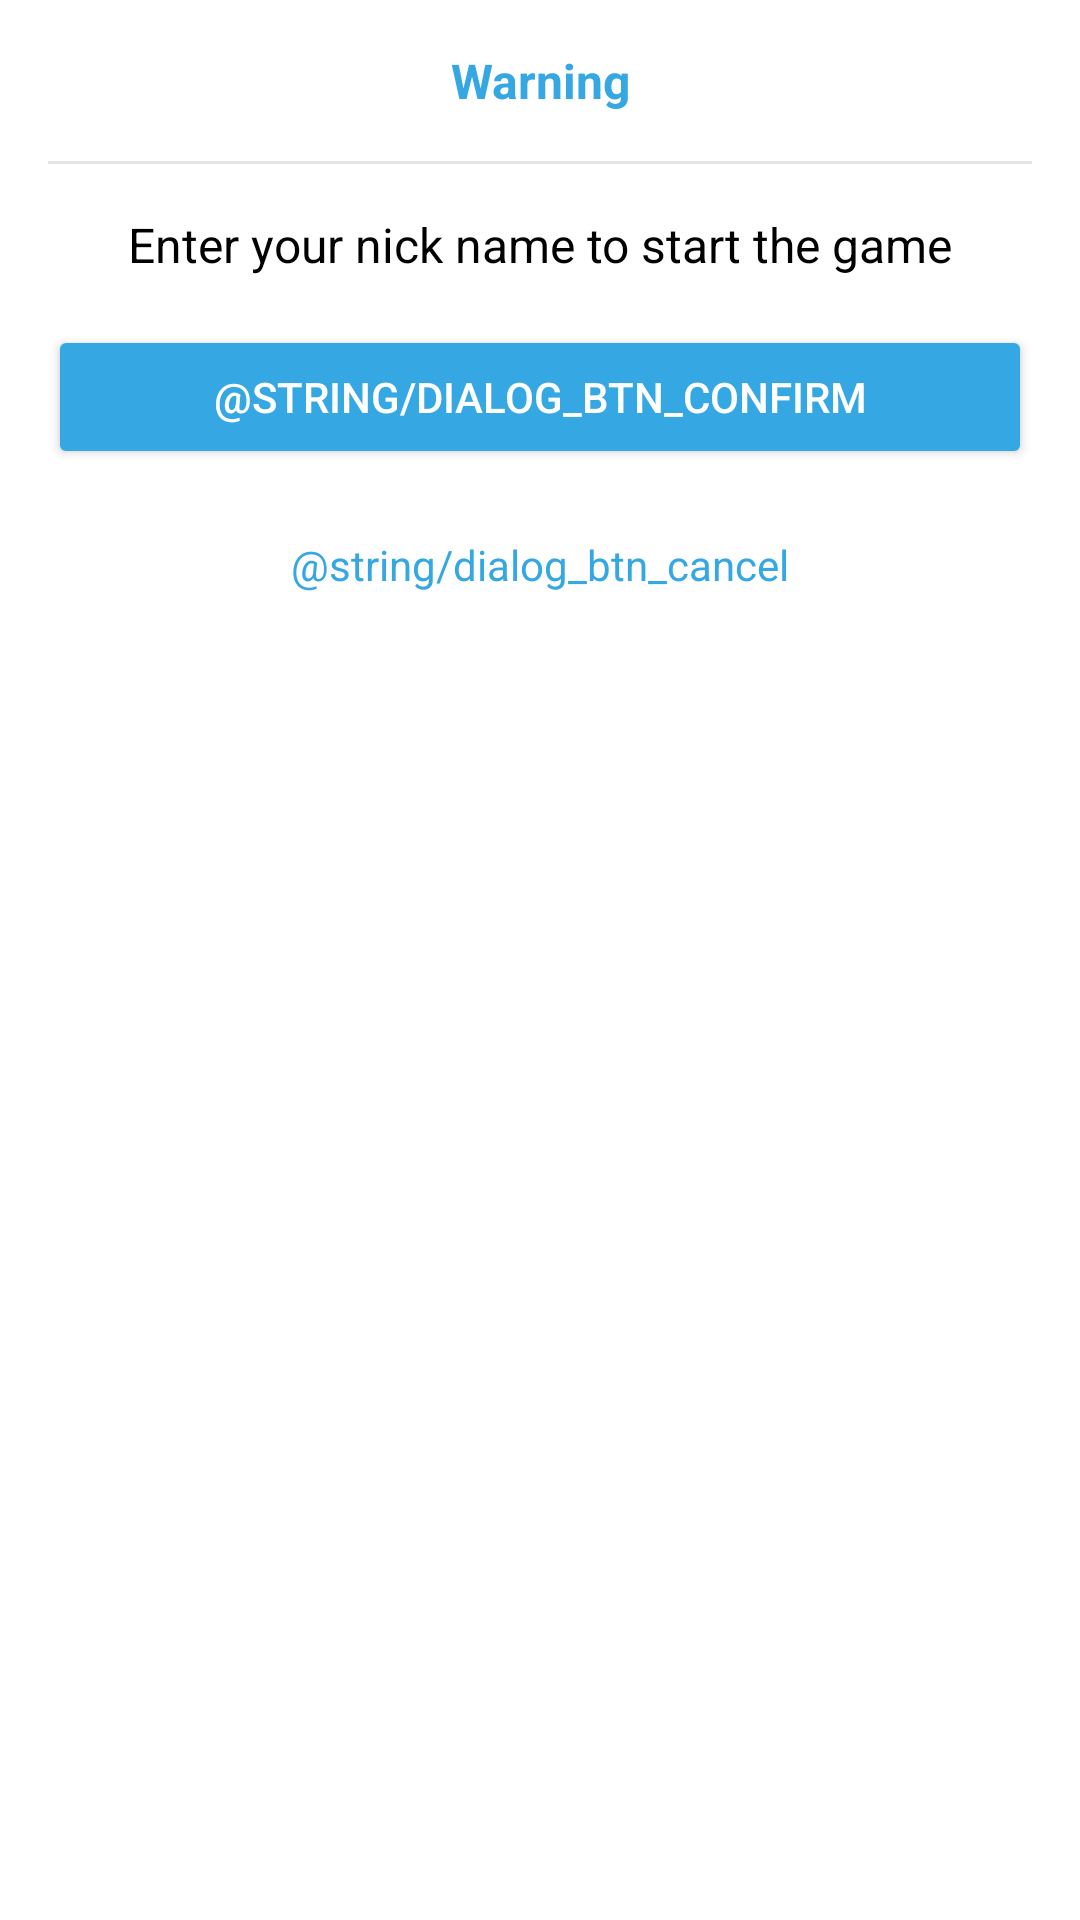

The Android layout XML behind this screen, and the referenced resources:
<!-- AndroidManifest.xml: application theme Theme.QuizGame -->
<!-- res/layout/dialog_choose_option.xml -->
<?xml version="1.0" encoding="utf-8"?>
<androidx.constraintlayout.widget.ConstraintLayout xmlns:android="http://schemas.android.com/apk/res/android"
    xmlns:app="http://schemas.android.com/apk/res-auto"
    xmlns:tools="http://schemas.android.com/tools"
    android:layout_width="match_parent"
    android:layout_height="match_parent"
    android:background="@color/white"
    android:padding="@dimen/_16dp">

    <TextView
        android:id="@+id/text_title"
        android:layout_width="@dimen/match_constraint"
        android:layout_height="wrap_content"
        android:text="@string/dialog_text_title"
        android:textAlignment="center"
        android:textColor="@color/app_blue"
        android:textSize="@dimen/_16sp"
        android:textStyle="bold"
        app:layout_constraintEnd_toEndOf="parent"
        app:layout_constraintStart_toStartOf="parent"
        app:layout_constraintTop_toTopOf="parent"
        tools:layout_editor_absoluteY="@dimen/_16dp" />

    <View
        android:id="@+id/item_view"
        android:layout_width="match_parent"
        android:layout_height="1dp"
        android:layout_marginTop="@dimen/_16dp"
        android:alpha="0.1"
        android:background="@color/black"
        app:layout_constraintEnd_toEndOf="parent"
        app:layout_constraintStart_toStartOf="parent"
        app:layout_constraintTop_toBottomOf="@+id/text_title" />

    <TextView
        android:id="@+id/text_message"
        android:layout_width="match_parent"
        android:layout_height="wrap_content"
        android:layout_marginTop="@dimen/_16dp"
        android:text="@string/dialog_text_message"
        android:textAlignment="center"
        android:textColor="@color/black"
        android:textSize="@dimen/_16sp"
        app:layout_constraintEnd_toEndOf="parent"
        app:layout_constraintStart_toStartOf="parent"
        app:layout_constraintTop_toBottomOf="@+id/item_view" />

    <Button
        android:id="@+id/btn_confirm"
        android:layout_width="@dimen/match_constraint"
        android:layout_height="@dimen/_48dp"
        android:layout_marginTop="@dimen/_16dp"
        android:backgroundTint="@color/app_blue"
        android:text="@string/dialog_btn_confirm"
        android:textAlignment="center"
        android:textColor="@color/white"
        app:layout_constraintEnd_toEndOf="parent"
        app:layout_constraintStart_toStartOf="parent"
        app:layout_constraintTop_toBottomOf="@+id/text_message" />

    <TextView
        android:id="@+id/btn_cancel"
        android:layout_width="match_parent"
        android:layout_height="@dimen/_48dp"
        android:layout_marginTop="@dimen/_8dp"
        android:text="@string/dialog_btn_cancel"
        android:textAlignment="center"
        android:gravity="center"
        android:textColor="@color/app_blue"
        app:layout_constraintEnd_toEndOf="parent"
        app:layout_constraintStart_toStartOf="parent"
        app:layout_constraintTop_toBottomOf="@+id/btn_confirm" />

</androidx.constraintlayout.widget.ConstraintLayout>
<!-- resources referenced by this layout -->
<resources>
  <color name="app_blue">#35A7E3</color>
  <color name="black">#FF000000</color>
  <color name="white">#FFFFFFFF</color>
  <dimen name="_16dp">16dp</dimen>
  <dimen name="_16sp">16sp</dimen>
  <dimen name="_48dp">48dp</dimen>
  <dimen name="_8dp">8dp</dimen>
  <dimen name="match_constraint">0dp</dimen>
  <string name="dialog_text_message">Enter your nick name to start the game</string>
  <string name="dialog_text_title">Warning</string>
  <style name="Theme.QuizGame" parent="Base.Theme.QuizGame" />
  <style name="Base.Theme.QuizGame" parent="Theme.Material3.DayNight.NoActionBar">
          
          
  
          <item name="android:windowBackground">@drawable/bg_main_background</item>
          <item name="android:statusBarColor">@android:color/transparent</item>
      </style>
  <!-- drawable bg_main_background (drawable) -->
  <?xml version="1.0" encoding="utf-8"?>
  <shape xmlns:android="http://schemas.android.com/apk/res/android">
  
      <gradient android:startColor="#41F0D1"
          android:endColor="#35A7E3"
          android:type="linear"
          android:angle="90"/>
  </shape>
</resources>
